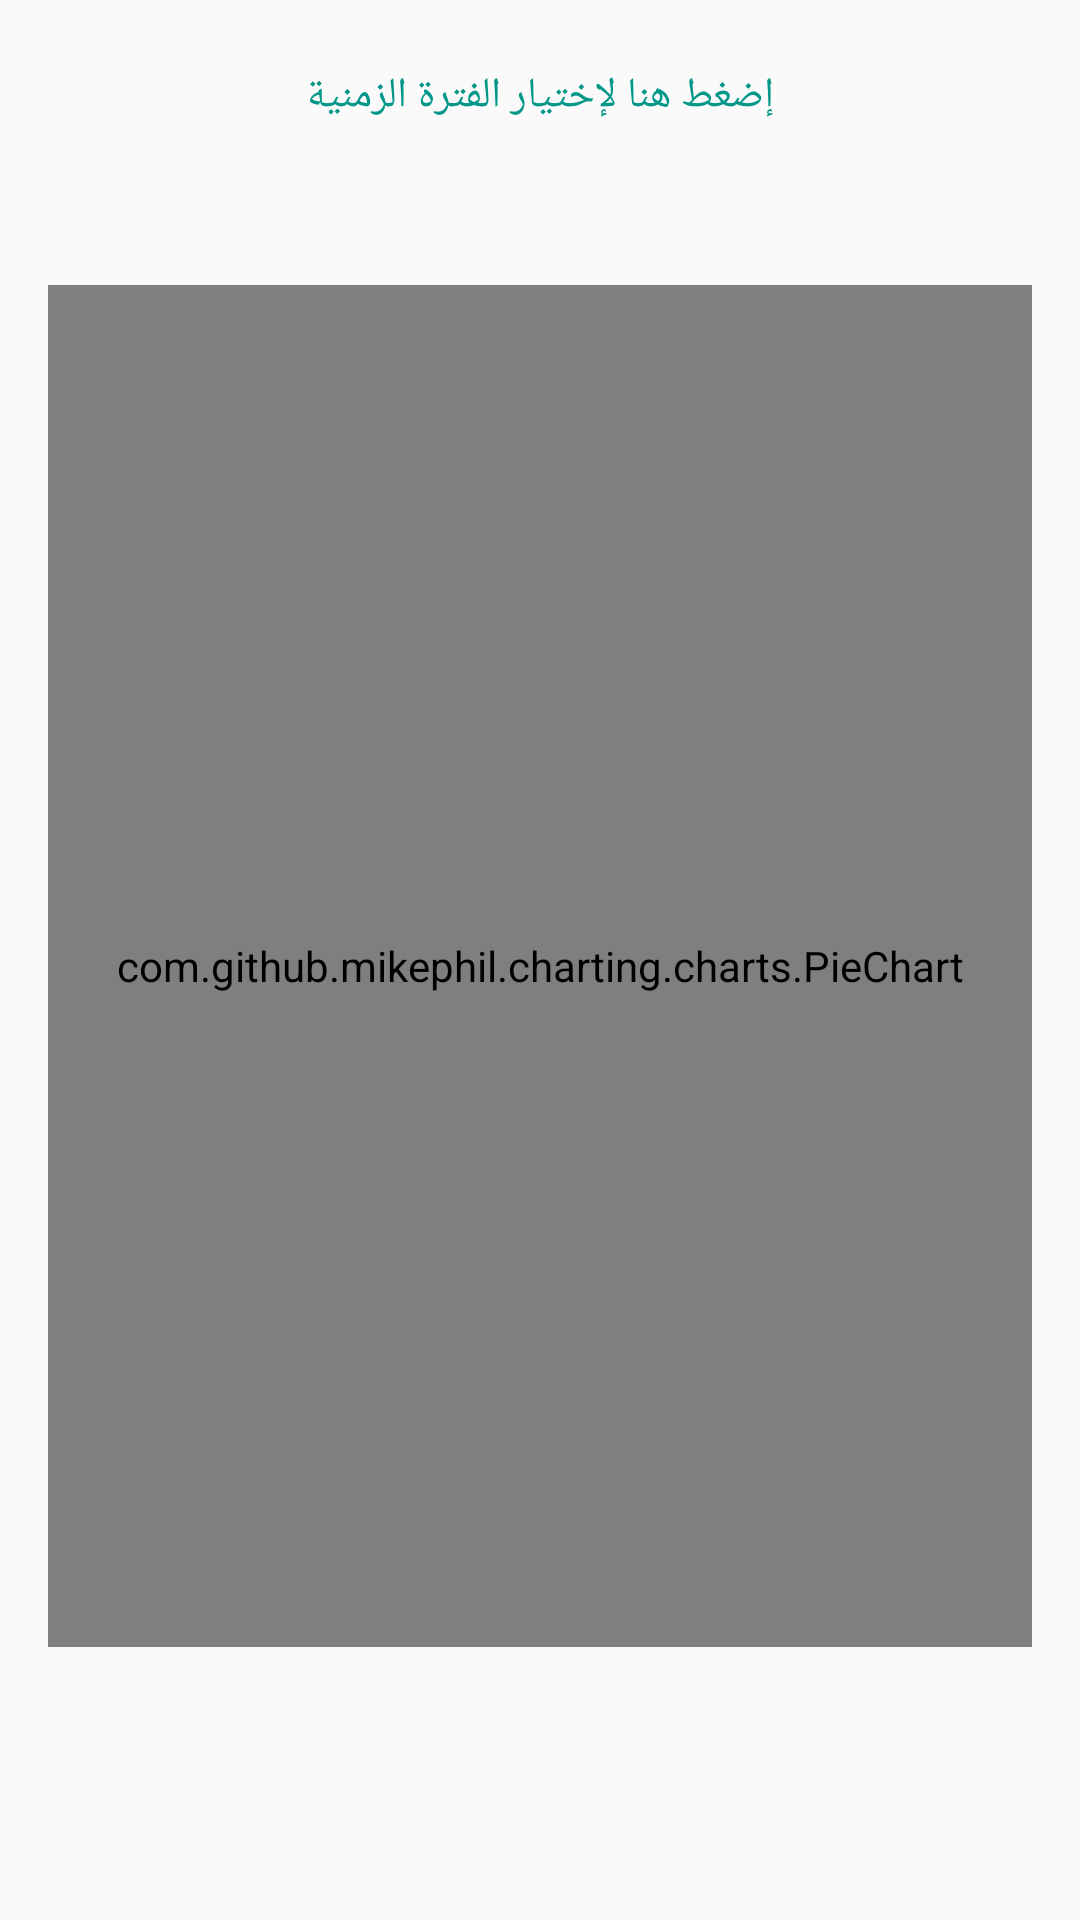

Layout XML and referenced resources for this Android screen:
<!-- AndroidManifest.xml: application theme AppTheme -->
<!-- res/layout/tabchart3.xml -->
<androidx.constraintlayout.widget.ConstraintLayout xmlns:android="http://schemas.android.com/apk/res/android"
    xmlns:app="http://schemas.android.com/apk/res-auto"
    xmlns:tools="http://schemas.android.com/tools"
    android:id="@+id/constraintLayout"
    android:layout_width="match_parent"
    android:layout_height="match_parent"
    tools:context=".View.ChartList.Chartlist$PlaceholderFragment">

    <com.github.mikephil.charting.charts.PieChart
        android:id="@+id/barch2"
        android:layout_width="match_parent"
        android:layout_height="454dp"
        android:layout_marginStart="16dp"
        android:layout_marginTop="8dp"
        android:layout_marginEnd="16dp"
        android:layout_marginBottom="60dp"
        android:background="@android:color/transparent"
        app:layout_constraintBottom_toBottomOf="parent"
        app:layout_constraintEnd_toEndOf="parent"
        app:layout_constraintStart_toStartOf="parent"
        app:layout_constraintTop_toBottomOf="@+id/datebutton">

    </com.github.mikephil.charting.charts.PieChart>

    <Button
        android:id="@+id/datebutton"
        android:layout_width="0dp"
        android:layout_height="wrap_content"
        android:layout_marginTop="8dp"
        android:background="@android:color/transparent"
        android:text="إضغط هنا لإختيار الفترة الزمنية"
        android:textColor="@color/colorPrimary"
        app:layout_constraintEnd_toEndOf="parent"
        app:layout_constraintStart_toStartOf="parent"
        app:layout_constraintTop_toTopOf="parent" />


</androidx.constraintlayout.widget.ConstraintLayout>
<!-- resources referenced by this layout -->
<resources>
  <color name="colorPrimary">#009688</color>
  <style name="AppTheme" parent="Theme.AppCompat.Light.NoActionBar">
          
          <item name="colorPrimary">@color/colorPrimary</item>
          <item name="colorPrimaryDark">@color/colorPrimary</item>
          <item name="colorAccent">@color/colorAccent</item>
      </style>
  <color name="colorAccent">#00BFA5</color>
</resources>
